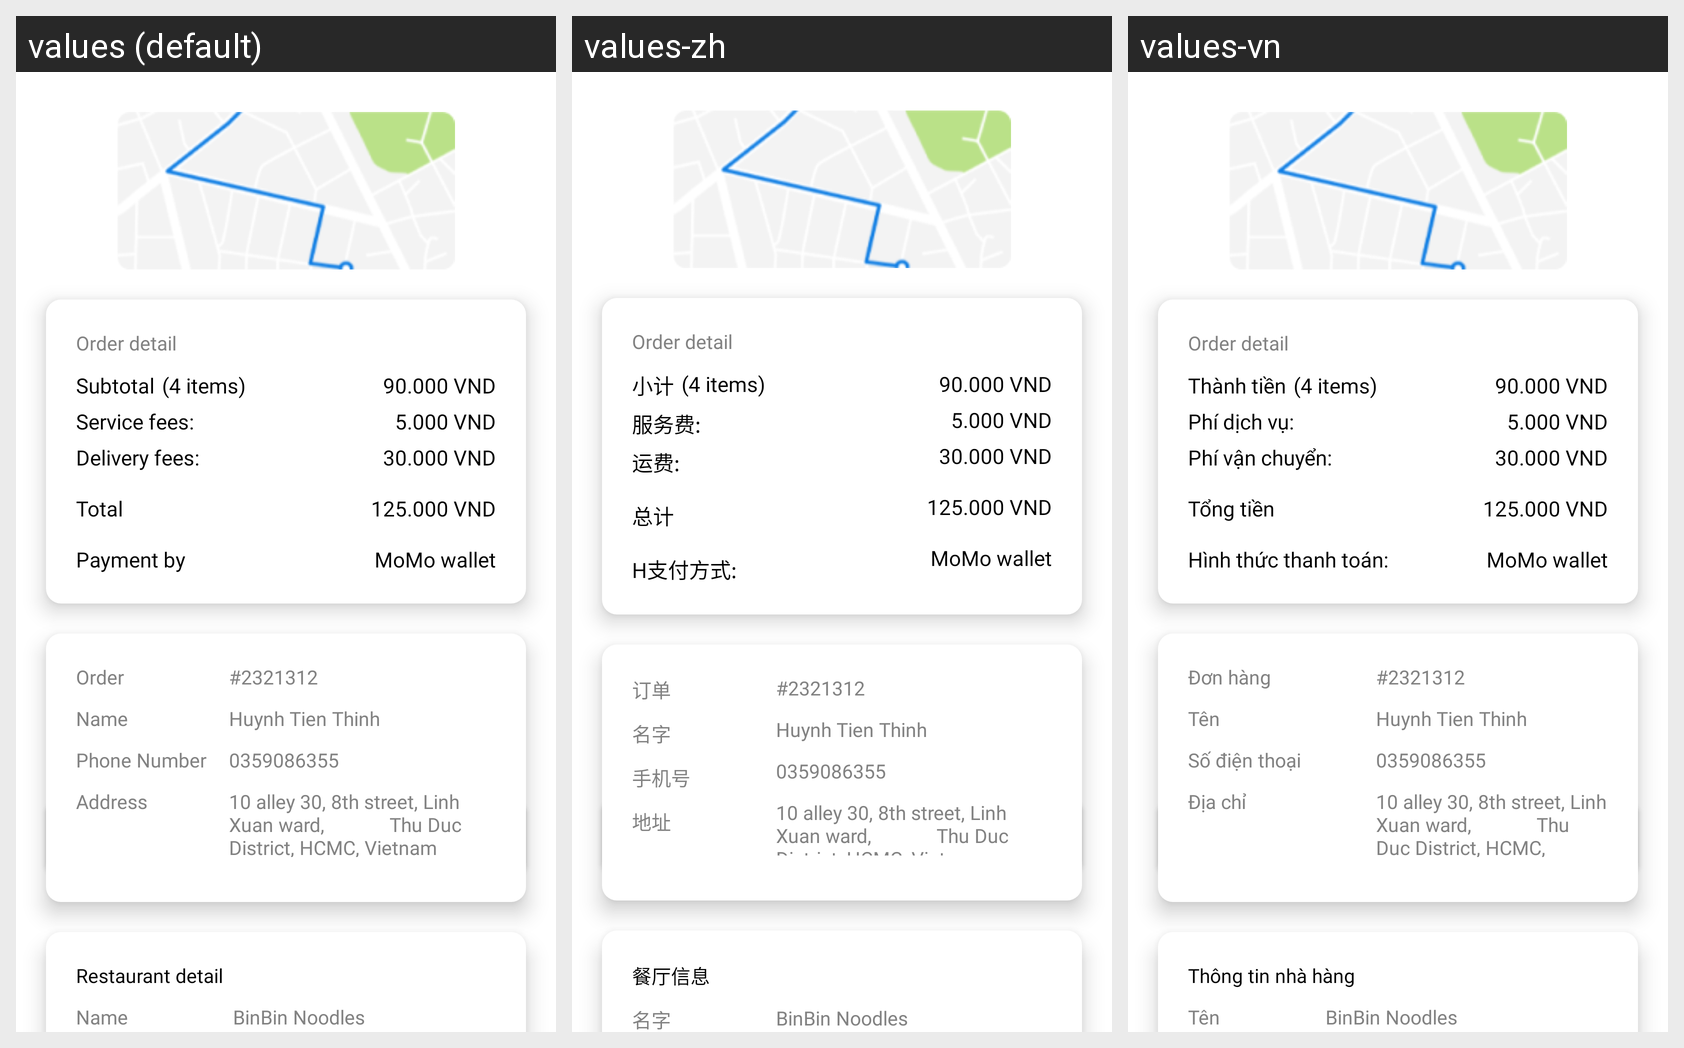

Here is an Android app screen in its default locale and in the app's own translations. Write out the translated-string differences for the strings that appear on this screen.
Android screen res/layout/activity_startdelivery.xml rendered under 3 locales, left to right: values (default), values-zh, values-vn. Device: Nexus 5 (rendered at 1080×1920; each locale shown at half size, 540×960, under a caption strip naming it); theme AppTheme.
Strings drawn on this screen, with the default value and each locale's value (text and hints the layout hard-codes, and strings that could not be matched under every locale, appear in the picture but are not listed):

msg_subtotal
  values: Subtotal
  values-zh: 小计
  values-vn: Thành tiền

msg_service_fees2
  values: Service fees:
  values-zh: 服务费:
  values-vn: Phí dịch vụ:

msg_delivery_fees2
  values: Delivery fees:
  values-zh: 运费:
  values-vn: Phí vận chuyển:

msg_total
  values: Total
  values-zh: 总计
  values-vn: Tổng tiền

msg_payment_by
  values: Payment by
  values-zh: H支付方式:
  values-vn: Hình thức thanh toán:

msg_order
  values: Order
  values-zh: 订单
  values-vn: Đơn hàng

msg_name
  values: Name
  values-zh: 名字
  values-vn: Tên

msg_phone_number
  values: Phone Number
  values-zh: 手机号
  values-vn: Số điện thoại

msg_address
  values: Address
  values-zh: 地址
  values-vn: Địa chỉ

msg_restaurant_detail
  values: Restaurant detail
  values-zh: 餐厅信息
  values-vn: Thông tin nhà hàng

msg_start_delivery
  values: Start delivery
  values-zh: 开始送货
  values-vn: Bắt đầu giao hàng
